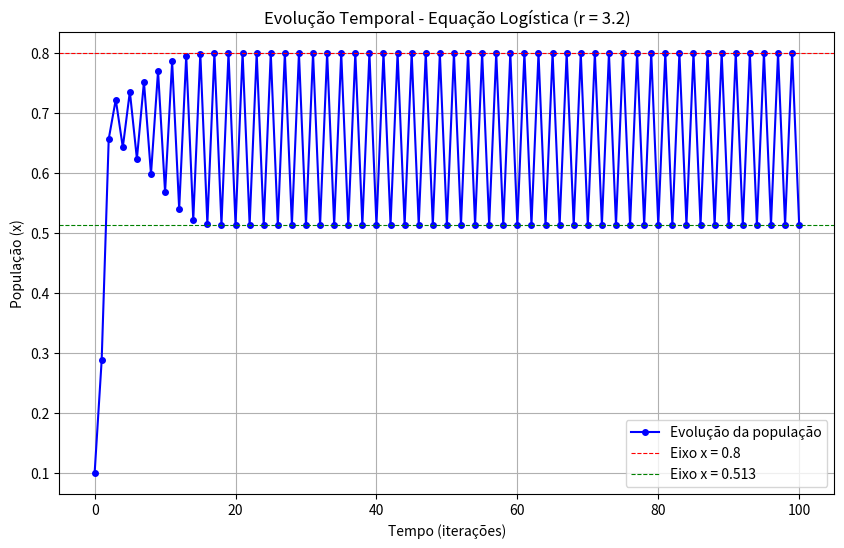

Here is the Python script that generated this plot:
import numpy as np
import matplotlib.pyplot as plt

# Definição da função de iteração baseada na equação logística
def f(x, r):
    return r * x * (1 - x)

# Configuração da iteração
x0 = 0.1  # Valor inicial da população (0 < x0 < 1)
r = 3.2   # Parâmetro de crescimento (varia para diferentes atratores)
num_iter = 100  # Número de iterações

# Listas para armazenar a evolução temporal
tempo = np.arange(num_iter + 1)  # Passo do tempo (0, 1, 2, ...)
x_values = [x0]

# Calculando a sequência iterativa
x = x0
for _ in range(num_iter):
    x = f(x, r)
    x_values.append(x)

# Criando o gráfico de evolução temporal
plt.figure(figsize=(10, 6))
plt.plot(tempo, x_values, 'bo-', label="Evolução da população", markersize=4)

# Configuração do gráfico
plt.xlabel("Tempo (iterações)")
plt.ylabel("População (x)")
plt.title(f"Evolução Temporal - Equação Logística (r = {r})")
plt.axhline(y=0.8, color='red', linestyle='--', linewidth=0.8, label="Eixo x = 0.8")
plt.axhline(y=0.513, color='green', linestyle='--', linewidth=0.8, label="Eixo x = 0.513")
plt.legend()
plt.grid()

# Exibir o gráfico
plt.show()
